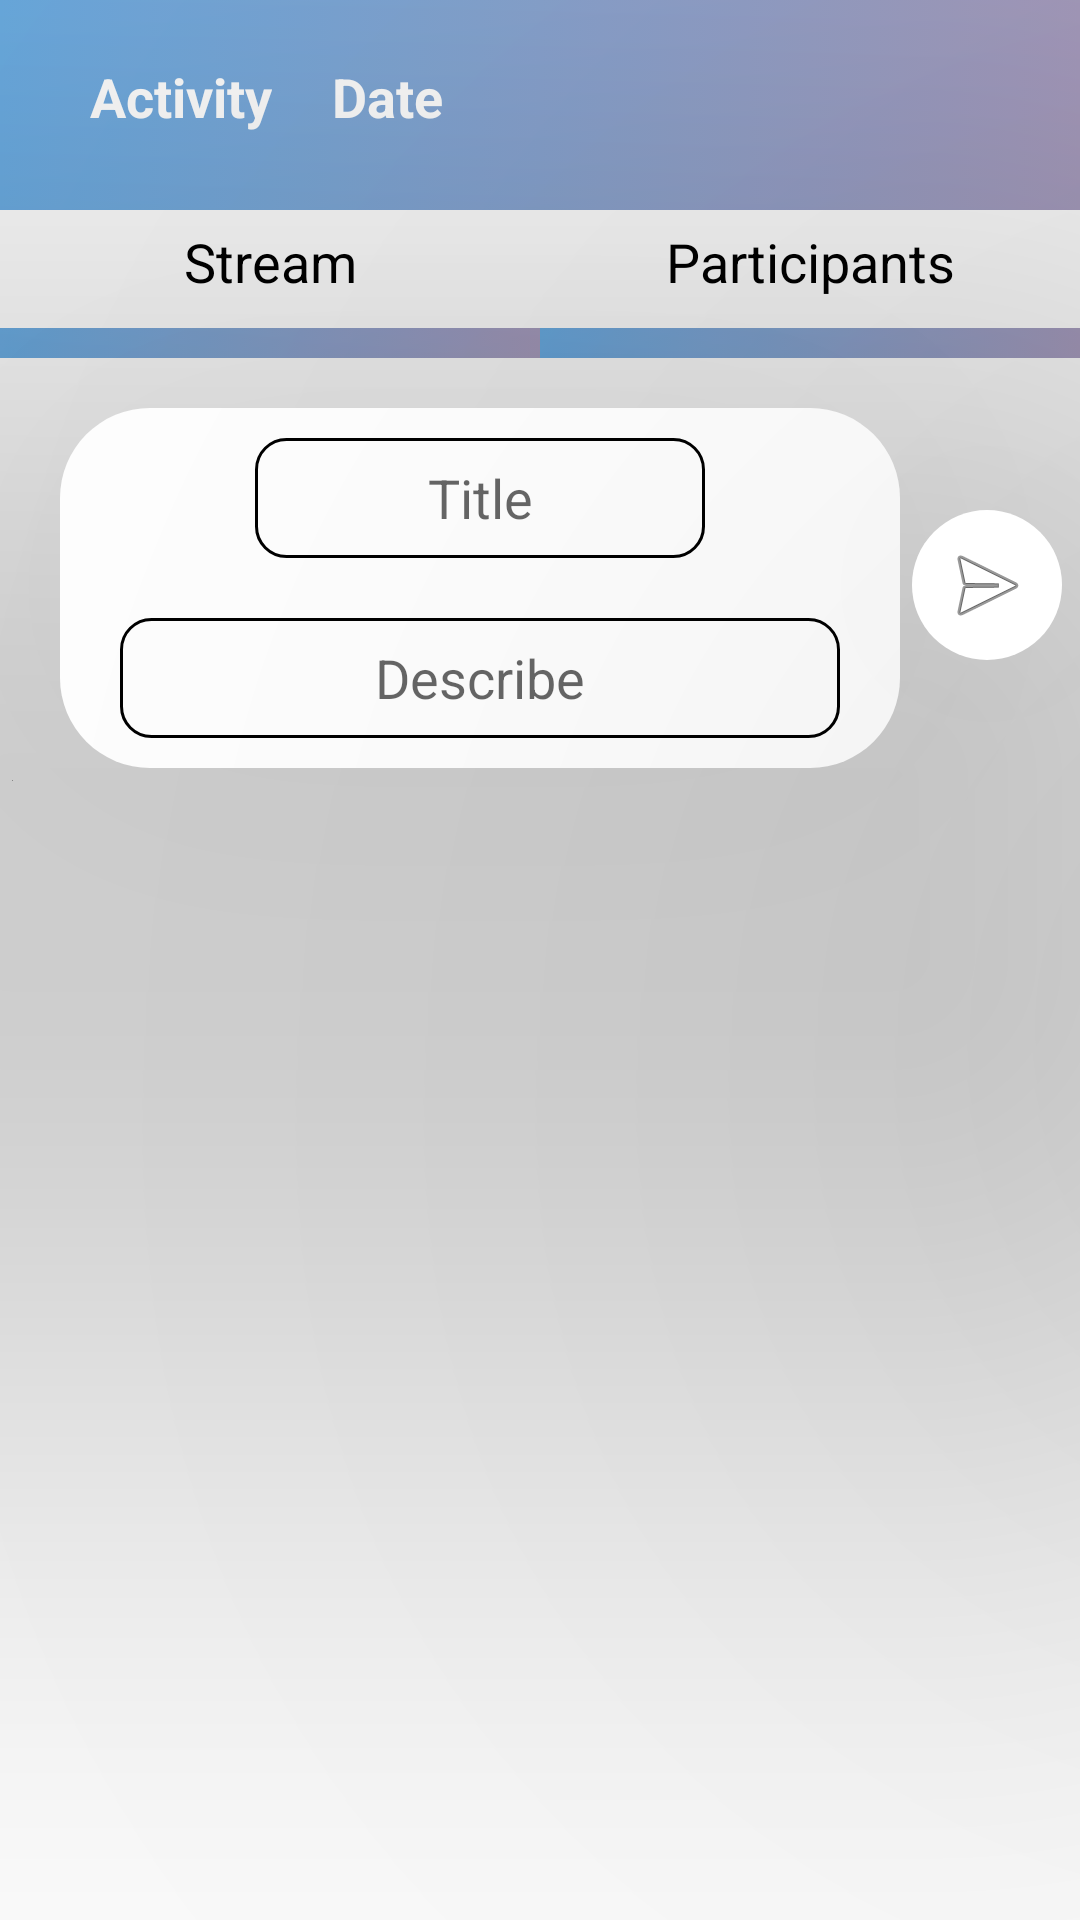

Here is an Android app screen rendered from its layout file. Give the layout XML and the strings, colors and styles it references.
<!-- AndroidManifest.xml: application theme Theme.GroupExerciseApp -->
<!-- res/layout/activity_page.xml -->
<?xml version="1.0" encoding="utf-8"?>
<androidx.constraintlayout.widget.ConstraintLayout
    xmlns:android="http://schemas.android.com/apk/res/android"
    xmlns:app="http://schemas.android.com/apk/res-auto"
    xmlns:tools="http://schemas.android.com/tools"
    android:layout_width="match_parent"
    android:layout_height="match_parent"
    tools:context=".activityPage">

    <LinearLayout
        android:id="@+id/linearLayout2"
        android:layout_width="match_parent"
        android:layout_height="70dp"
        android:background="@drawable/title_bar"
        android:orientation="horizontal"
        app:layout_constraintEnd_toEndOf="parent"
        app:layout_constraintStart_toStartOf="parent"
        app:layout_constraintTop_toTopOf="parent">

        <TextView
            android:id="@+id/textViewAct"
            android:layout_width="wrap_content"
            android:layout_height="wrap_content"
            android:layout_marginLeft="30dp"
            android:layout_marginTop="20dp"
            android:text="Activity"
            android:textColor="@color/white"
            android:textSize="18dp"
            android:textStyle="bold"></TextView>

        <TextView
            android:id="@+id/textViewDate"
            android:layout_width="wrap_content"
            android:layout_height="wrap_content"
            android:layout_marginLeft="20dp"
            android:layout_marginTop="20dp"
            android:text="Date"
            android:textColor="@color/white"
            android:textSize="18dp"
            android:textStyle="bold"></TextView>
    </LinearLayout>

    <LinearLayout
        android:id="@+id/linearLayout5"
        android:layout_width="match_parent"
        android:layout_height="50dp"
        android:weightSum="2"
        app:layout_constraintEnd_toEndOf="parent"
        app:layout_constraintStart_toStartOf="parent"
        app:layout_constraintTop_toBottomOf="@+id/linearLayout2">

        <LinearLayout
            android:id="@+id/stream"
            android:layout_width="match_parent"
            android:layout_height="match_parent"
            android:layout_weight="1"
            android:orientation="vertical">

            <TextView
                android:layout_width="match_parent"
                android:layout_height="wrap_content"
                android:layout_marginTop="5dp"
                android:gravity="center"
                android:text="Stream"
                android:textColor="@color/black"
                android:textSize="18dp"></TextView>

            <LinearLayout
                android:id="@+id/linearStream"
                android:layout_width="match_parent"
                android:layout_height="10dp"
                android:layout_marginTop="10dp"
                android:background="@drawable/title_bar"
                android:orientation="horizontal"></LinearLayout>
        </LinearLayout>

        <LinearLayout
            android:id="@+id/participant"
            android:layout_width="match_parent"
            android:layout_height="match_parent"
            android:layout_weight="1"
            android:orientation="vertical">

            <TextView
                android:layout_width="match_parent"
                android:layout_height="wrap_content"
                android:layout_marginTop="5dp"
                android:gravity="center"
                android:text="Participants"
                android:textColor="@color/black"
                android:textSize="18dp"></TextView>

            <LinearLayout
                android:id="@+id/linearParti"
                android:layout_width="match_parent"
                android:layout_height="10dp"
                android:layout_marginTop="10dp"
                android:background="@drawable/title_bar"
                android:orientation="horizontal"></LinearLayout>
        </LinearLayout>
    </LinearLayout>

    <LinearLayout
        android:id="@+id/linearLayout6"
        android:layout_width="match_parent"
        android:layout_height="120dp"
        android:layout_marginLeft="20dp"
        android:layout_marginTop="16dp"
        android:layout_marginRight="60dp"
        android:background="@drawable/comment_section"
        android:elevation="150dp"
        android:orientation="vertical"
        android:padding="10dp"
        app:layout_constraintEnd_toEndOf="parent"
        app:layout_constraintHorizontal_bias="0.266"
        app:layout_constraintStart_toStartOf="parent"
        app:layout_constraintTop_toBottomOf="@+id/linearLayout5">

        <EditText
            android:id="@+id/commentTitle"
            android:layout_width="150dp"
            android:layout_height="40dp"
            android:layout_gravity="center"
            android:background="@drawable/input"
            android:gravity="center"
            android:hint="Title"></EditText>

        <EditText
            android:id="@+id/commentDesc"
            android:layout_width="240dp"
            android:layout_height="40dp"
            android:layout_gravity="center"
            android:layout_marginTop="20dp"
            android:background="@drawable/input"
            android:gravity="center"
            android:hint="Describe"></EditText>
    </LinearLayout>

    <LinearLayout
        android:id="@+id/commentEnter"
        android:layout_width="50dp"
        android:layout_height="50dp"
        android:layout_marginTop="170dp"
        android:background="@drawable/comment_section"
        android:elevation="200dp"
        android:padding="10dp"
        app:layout_constraintEnd_toEndOf="parent"
        app:layout_constraintHorizontal_bias="0.981"
        app:layout_constraintStart_toStartOf="parent"
        app:layout_constraintTop_toTopOf="@+id/linearLayout2">

        <ImageButton
            android:id="@+id/imageButtonEnter"
            android:layout_width="wrap_content"
            android:layout_height="wrap_content"
            android:layout_weight="1"
            android:background="@color/white"
            app:srcCompat="@android:drawable/ic_menu_send" />
    </LinearLayout>

    <ListView
        android:id="@+id/commentList"
        android:layout_width="match_parent"
        android:layout_height="match_parent"
        android:layout_marginLeft="20dp"
        android:layout_marginTop="270dp"
        android:layout_marginRight="20dp"
        app:layout_constraintEnd_toEndOf="parent"
        app:layout_constraintHorizontal_bias="0.0"
        app:layout_constraintStart_toStartOf="parent"
        app:layout_constraintTop_toBottomOf="@+id/linearLayout6" />

</androidx.constraintlayout.widget.ConstraintLayout>
<!-- resources referenced by this layout -->
<resources>
  <!-- drawable comment_section (drawable) -->
  <?xml version="1.0" encoding="utf-8"?>
  <selector xmlns:android="http://schemas.android.com/apk/res/android">
      <item>
          <shape android:shape="rectangle">
              <solid android:color="@android:color/white"></solid>
              <corners android:radius="30dp"></corners>
          </shape>
      </item>
  </selector>
  <!-- drawable input (drawable) -->
  <?xml version="1.0" encoding="utf-8"?>
  <selector xmlns:android="http://schemas.android.com/apk/res/android">
      <item android:state_enabled="true" android:state_focused="true">
          <shape android:shape="rectangle">
              <solid android:color="@color/white"></solid>
              <corners android:radius="10dp"></corners>
              <stroke android:color="@android:color/holo_blue_dark" android:width="1dp"></stroke>
          </shape>
      </item>
      <item android:state_enabled="true">
          <shape android:shape="rectangle">
              <solid android:color="@color/white"></solid>
              <corners android:radius="10dp"></corners>
              <stroke android:color="@android:color/black" android:width="1dp"></stroke>
          </shape>
      </item>
  </selector>
  <!-- drawable title_bar (drawable) -->
  <?xml version="1.0" encoding="utf-8"?>
  <selector xmlns:android="http://schemas.android.com/apk/res/android">
      <item>
          <shape android:shape="rectangle">
              <gradient
                  android:startColor="#6BADE3"
                  android:endColor="#A89DBF"></gradient>
          </shape>
      </item>
  </selector>
  <style name="Theme.GroupExerciseApp" parent="Theme.MaterialComponents.DayNight.DarkActionBar">
          
          <item name="colorPrimary">@color/purple_500</item>
          <item name="colorPrimaryVariant">@color/purple_700</item>
          <item name="colorOnPrimary">@color/white</item>
          
          <item name="colorSecondary">@color/teal_200</item>
          <item name="colorSecondaryVariant">@color/teal_700</item>
          <item name="colorOnSecondary">@color/black</item>
          
          <item name="android:statusBarColor" tools:targetApi="l">?attr/colorPrimaryVariant</item>
          
      </style>
  <!-- not gathered from this repository: default colours our renderer supplied (Android Studio template values) -->
  <color name="purple_500">#FF6200EE</color>
  <color name="purple_700">#FF3700B3</color>
  <color name="teal_200">#FF03DAC5</color>
  <color name="teal_700">#FF018786</color>
  <color name="black">#FF000000</color>
  <color name="white">#FFFFFFFF</color>
</resources>
